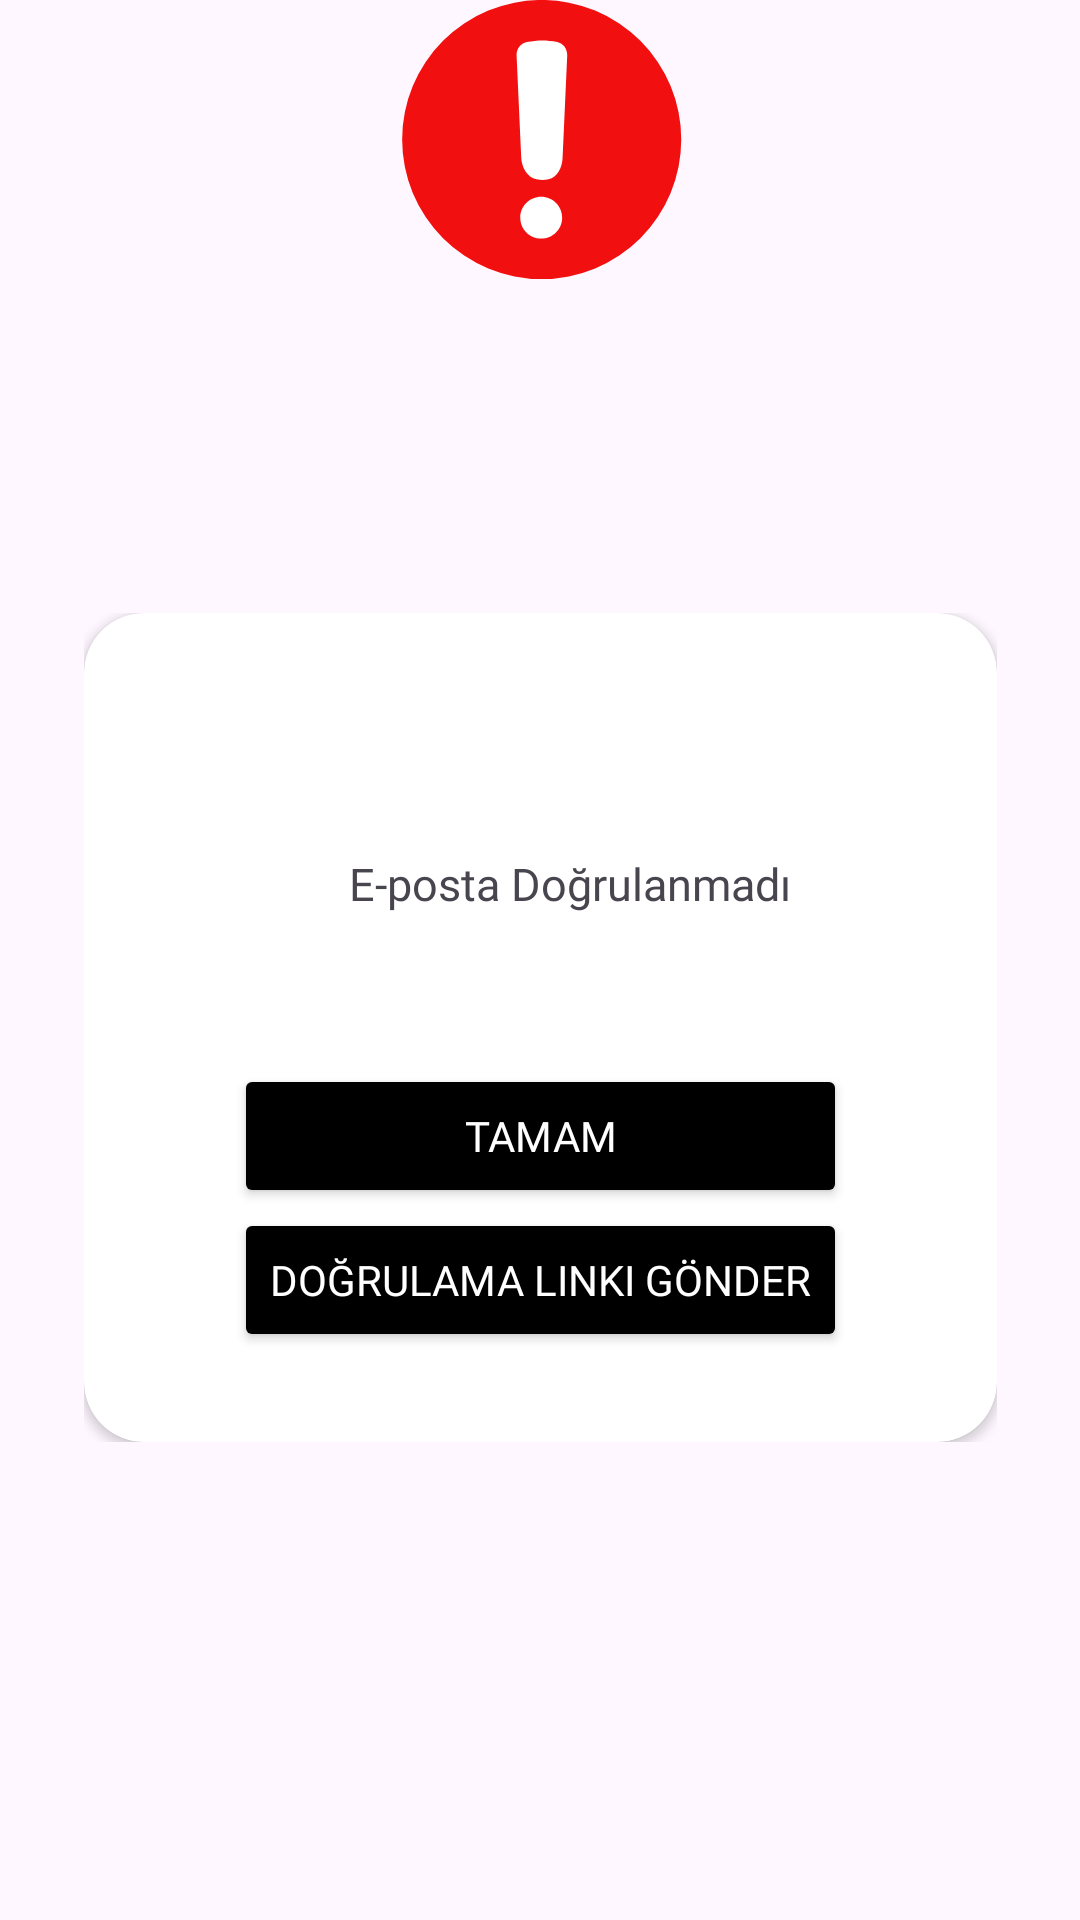

Android layout source for this screen:
<!-- AndroidManifest.xml: application theme Theme.AWOXapp -->
<!-- res/layout/custom_dialog_verification_not_completed.xml -->
<?xml version="1.0" encoding="utf-8"?>
<layout xmlns:tools="http://schemas.android.com/tools"
    xmlns:android="http://schemas.android.com/apk/res/android"
    xmlns:app="http://schemas.android.com/apk/res-auto">

    <androidx.constraintlayout.widget.ConstraintLayout
        android:layout_width="wrap_content"
        android:layout_height="wrap_content">

        <LinearLayout
            android:id="@+id/linearLayout3"
            android:background="@android:color/transparent"
            android:layout_width="wrap_content"
            android:layout_height="wrap_content"
            android:layout_marginTop="45dp"
            app:layout_constraintBottom_toBottomOf="parent"
            app:layout_constraintEnd_toEndOf="parent"
            app:layout_constraintStart_toStartOf="parent"
            app:layout_constraintTop_toTopOf="parent">

            <androidx.cardview.widget.CardView
                android:background="@android:color/transparent"
                android:layout_width="match_parent"
                android:layout_height="match_parent"
                app:cardCornerRadius="20dp"
                app:layout_constraintBottom_toBottomOf="parent"
                app:layout_constraintEnd_toEndOf="parent"
                app:layout_constraintHorizontal_bias="0.5"
                app:layout_constraintStart_toStartOf="parent"
                app:layout_constraintTop_toTopOf="parent"
                app:layout_constraintVertical_bias="0.5">

                <LinearLayout
                    android:layout_width="wrap_content"
                    android:layout_height="wrap_content"
                    android:orientation="vertical">


                    <TextView
                        android:layout_width="match_parent"
                        android:layout_height="match_parent"
                        android:layout_marginStart="50dp"
                        android:layout_marginTop="80dp"
                        android:layout_marginBottom="50dp"
                        android:layout_marginEnd="30dp"
                        android:fontFamily="@font/poppinsmedium"
                        android:text="@string/email_verificaiton_not_completed_message"
                        android:textAlignment="center"
                        android:textSize="15sp">


                    </TextView>

                    <Button
                        android:id="@+id/button1"
                        android:layout_width="match_parent"
                        android:layout_height="wrap_content"
                        android:layout_marginStart="50dp"
                        android:layout_marginEnd="50dp"
                        android:backgroundTint="@color/black"
                        android:fontFamily="@font/poppinssemibold"
                        android:text="@string/okey"
                        android:textColor="@color/white">


                    </Button>

                    <Button
                        android:id="@+id/button2"
                        android:layout_width="match_parent"
                        android:layout_height="wrap_content"
                        android:layout_marginStart="50dp"
                        android:layout_marginEnd="50dp"
                        android:layout_marginBottom="30dp"
                        android:backgroundTint="@color/black"
                        android:fontFamily="@font/poppinssemibold"
                        android:text="@string/email_verificaiton_not_completed_button"
                        android:textColor="@color/white">

                    </Button>


                </LinearLayout>
            </androidx.cardview.widget.CardView>
        </LinearLayout>

        <ImageView
            android:background="?android:selectableItemBackground"
            android:layout_width="wrap_content"
            android:layout_height="wrap_content"
            android:src="@drawable/warning"
            app:layout_constraintEnd_toEndOf="@+id/linearLayout3"
            app:layout_constraintStart_toStartOf="@+id/linearLayout3"
            tools:ignore="MissingConstraints">

        </ImageView>

    </androidx.constraintlayout.widget.ConstraintLayout>




</layout>
<!-- resources referenced by this layout -->
<resources>
  <color name="black">#FF000000</color>
  <color name="white">#FFFFFFFF</color>
  <!-- drawable warning (drawable) -->
  <vector xmlns:android="http://schemas.android.com/apk/res/android"
      android:width="100dp"
      android:height="100dp"
      android:viewportWidth="215"
      android:viewportHeight="215">
    <path
        android:pathData="M108,100m-100,0a100,100 0,1 1,200 0a100,100 0,1 1,-200 0"
        android:fillColor="#F20F0F"/>
    <path
        android:pathData="M97.34,30.15C92.79,31.04 89.8,35.3 90.01,39.93L93.32,112.84C93.64,119.87 97.43,126.93 104.28,128.52C107.19,129.2 109.94,129.23 112.88,128.52C119.3,126.97 122.64,120.22 122.94,113.62L126.29,39.84C126.5,35.25 123.57,31.01 119.06,30.11C111.59,28.62 105.07,28.63 97.34,30.15ZM107.65,171C115.93,171 122.65,164.28 122.65,156C122.65,147.72 115.93,141 107.65,141C99.37,141 92.65,147.72 92.65,156C92.65,164.28 99.37,171 107.65,171Z"
        android:fillColor="#ffffff"
        android:fillType="evenOdd"/>
  </vector>
  <string name="email_verificaiton_not_completed_button">Doğrulama linki gönder</string>
  <string name="email_verificaiton_not_completed_message">E-posta Doğrulanmadı</string>
  <string name="okey">Tamam</string>
  <style name="Theme.AWOXapp" parent="Base.Theme.AWOXapp" />
  
  
      &gt;
  <style name="Base.Theme.AWOXapp" parent="Theme.Material3.DayNight.NoActionBar">
          
          
      </style>
</resources>
